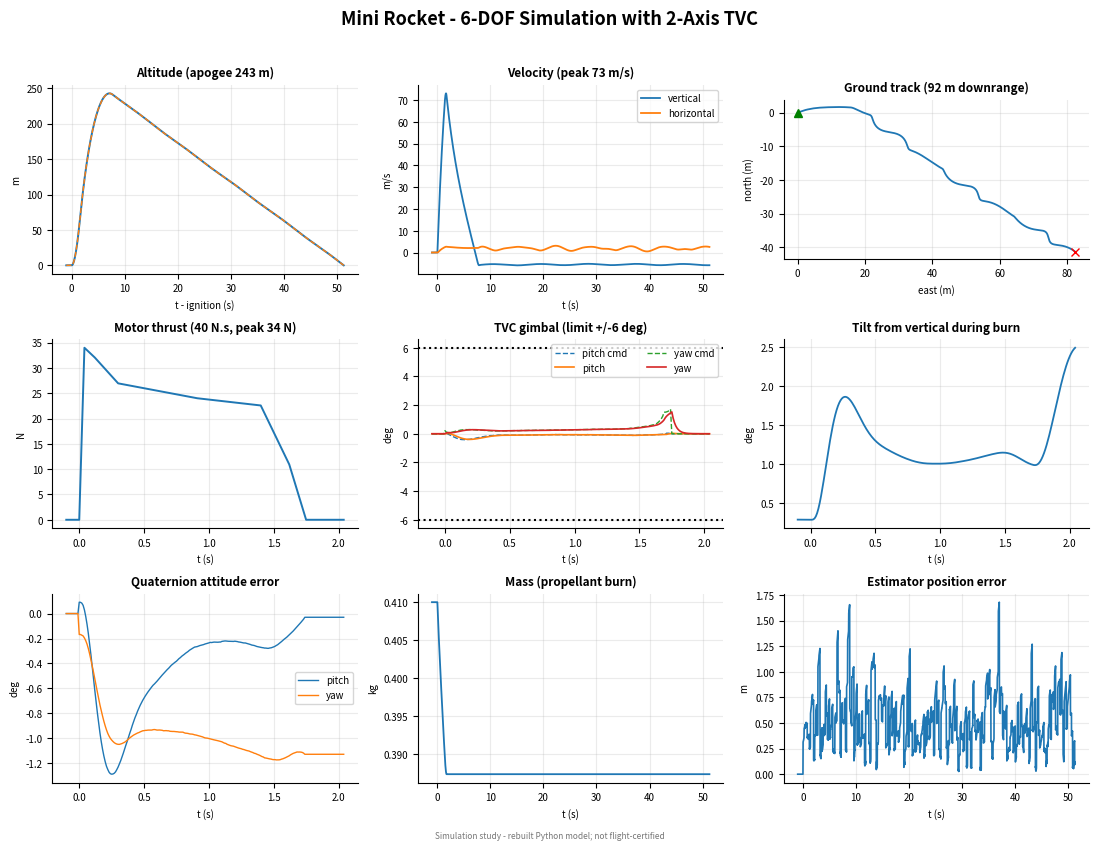
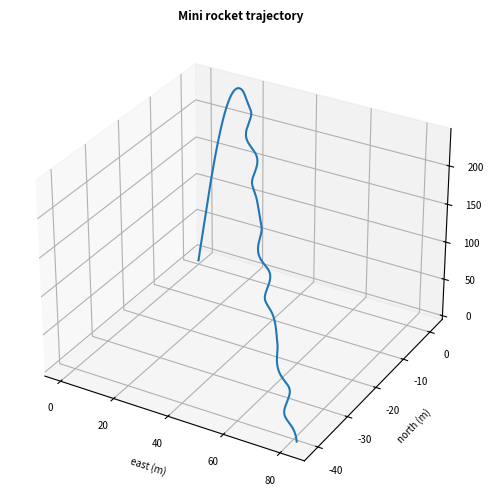

Reproduce these figures in Python, in order.
"""6-DOF mini rocket, 2-axis TVC: F-class motor ascent -> coast -> apogee detection -> parachute recovery.

    python mini_rocket_6dof_tvc.py              run + print results + save plots
    python mini_rocket_6dof_tvc.py --noplot
    python mini_rocket_6dof_tvc.py --mc 20      Monte Carlo (wind, mass, Cd, noise)

API: out = simulate(seed=7, windBase=[3, 0, 0])
World: x east, y north, z up. Body x = nose/thrust axis. Quaternion scalar-first, body -> world.
State (16): pos(3) vel(3) quat(4) rate(3) mass pitchGimbal yawGimbal.

Model: RK4 at 200 Hz, flight software at 100 Hz. Exponential atmosphere, drag, normal force with CP/CG
moment, pitch/yaw/roll damping, wind + gusts, motor thrust curve (impulse and peak fixed by params),
mass/CG/inertia change with burn, thrust misalignment, TVC servo (lag + rate limit + angle limit).
Flight software: pad gyro-bias calibration, gyro-integrated quaternion estimator, baro/accelerometer
alpha-beta filter, GPS position/velocity update at 5 Hz, quaternion attitude error, PID (rate damping on
the measured gyro), TVC mapping, apogee detection, parachute command.

Limitations: the motor thrust curve is a representative shape (not a measured motor); the parachute is a
drag force at the CG with heavy rotational damping (no riser/pendulum dynamics); no fins model beyond a
fixed normal-force slope; TVC cannot control roll; not flight-qualified.
"""
import argparse
import math
from types import SimpleNamespace

import numpy as np

D2R = math.pi / 180.0


def build_motor(P):
    t = np.array([0.0, 0.04, 0.12, 0.30, 0.90, 1.40, 1.62, P.tBurn])
    base = np.array([0.0, 1.0, 0.88, 0.74, 0.66, 0.62, 0.30, 0.0])

    def curve(k):
        T = base.copy()
        T[2:-1] *= k
        T[1] = 1.0
        return T * P.Tpeak

    i0 = np.trapezoid(curve(0.0), t) if hasattr(np, "trapezoid") else np.trapz(curve(0.0), t)
    i1 = np.trapezoid(curve(1.0), t) if hasattr(np, "trapezoid") else np.trapz(curve(1.0), t)
    k = (P.Itot - i0) / (i1 - i0)
    P.cT, P.cTh = t, curve(k)


def params(**opts):
    d = D2R
    P = SimpleNamespace(
        g=9.80665, g0=9.80665, rho0=1.225, H=8500.0,
        m0=0.410, L=0.70, D=0.06, Cd=0.60, CNa=3.0, Clp=0.5, Cmq=10.0,
        cgWet=0.400, cgDry=0.395, cp=0.47,
        Iwet=np.array([0.00020, 0.0175, 0.0175]), Idry=np.array([0.00019, 0.0170, 0.0170]),
        Itot=40.0, tBurn=1.75, Tpeak=34.0, Isp=180.0,
        gMax=6 * d, tauServo=0.03, servoRate=120 * d, misalign=np.array([0.3, -0.2]) * d,
        chuteCd=1.5, chuteD=0.41, tOpen=0.4, tDeployDelay=0.25, rotRate=8.0,
        windBase=np.array([1.5, -1.0, 0.0]), gustAmp=np.array([1.2, 0.8, 0.3]), gustW=np.array([0.9, 1.3, 0.7]),
        gyroSigma=0.12 * d, gyroBias=np.array([0.35, -0.25, 0.15]) * d,
        accSigma=0.05, baroSigma=0.35, gpsPosSigma=0.7, gpsVelSigma=0.15,
        kBaro1=5.0, kBaro2=6.25, kGps1=2.4, kGps2=1.44,
        dt=0.005, ctrlHz=100, tEnd=150.0, gpsEvery=20, tPad=1.0, tilt0=0.3 * d,
        wn=10.0, zeta=0.8, Ki=15.0, intMax=0.1,
    )
    for k, v in opts.items():
        if not hasattr(P, k):
            raise KeyError(f"Unknown option: {k}")
        setattr(P, k, np.array(v, dtype=float) if isinstance(getattr(P, k), np.ndarray) else v)
    P.Aref = math.pi * (P.D / 2) ** 2
    P.chuteCdA = P.chuteCd * math.pi * (P.chuteD / 2) ** 2
    P.Kp = P.wn ** 2
    P.Kd = 2 * P.zeta * P.wn
    P.mDry = P.m0 - P.Itot / (P.Isp * P.g0)
    build_motor(P)
    return P


def thrust_at(t, P):
    tau = t - P.tPad
    if tau < 0.0 or tau > P.tBurn:
        return 0.0
    return float(np.interp(tau, P.cT, P.cTh))


def cross3(a, b):
    return np.array([a[1] * b[2] - a[2] * b[1], a[2] * b[0] - a[0] * b[2], a[0] * b[1] - a[1] * b[0]])


def quat2R(q):
    q = q / np.linalg.norm(q)
    a, b, c, d = q
    return np.array([[1 - 2 * (c * c + d * d), 2 * (b * c - a * d), 2 * (b * d + a * c)],
                     [2 * (b * c + a * d), 1 - 2 * (b * b + d * d), 2 * (c * d - a * b)],
                     [2 * (b * d - a * c), 2 * (c * d + a * b), 1 - 2 * (b * b + c * c)]])


def quat_mul(a, b):
    q = np.empty(4)
    q[0] = a[0] * b[0] - a[1:] @ b[1:]
    q[1:] = a[0] * b[1:] + b[0] * a[1:] + cross3(a[1:], b[1:])
    return q / np.linalg.norm(q)


def quat_integrate(q, w, dt):
    n = np.linalg.norm(w)
    th = n * dt
    if th < 1e-12:
        return q
    return quat_mul(q, np.concatenate(([math.cos(th / 2)], math.sin(th / 2) * w / n)))


def q_from_two_vec(a, b):
    a = a / np.linalg.norm(a)
    b = b / np.linalg.norm(b)
    c = float(a @ b)
    if c < -1 + 1e-9:
        ax = cross3(a, np.array([0.0, 0.0, 1.0]))
        if np.linalg.norm(ax) < 1e-6:
            ax = cross3(a, np.array([0.0, 1.0, 0.0]))
        return np.concatenate(([0.0], ax / np.linalg.norm(ax)))
    q = np.concatenate(([1 + c], cross3(a, b)))
    return q / np.linalg.norm(q)


def veh_props(m, P):
    b = min(max((P.m0 - m) / (P.m0 - P.mDry), 0.0), 1.0)
    return P.cgWet + b * (P.cgDry - P.cgWet), P.Iwet + b * (P.Idry - P.Iwet)


def chute_frac(t, ctx, P):
    if not ctx.deployed:
        return 0.0
    return min(max((t - ctx.tDep) / P.tOpen, 0.0), 1.0) ** 2


def dyn(t, X, cmd, P, ctx):
    v, q, w, m = X[3:6], X[6:10], X[10:13], X[13]
    dP, dY = X[14], X[15]
    R = quat2R(q)
    cg, I = veh_props(m, P)
    T = thrust_at(t, P) if m > P.mDry + 1e-9 else 0.0
    wind = P.windBase + P.gustAmp * np.sin(P.gustW * t)
    vrel = v - wind
    V = float(np.linalg.norm(vrel))
    rho = P.rho0 * math.exp(-max(X[2], 0.0) / P.H)
    qd = 0.5 * rho * V * V
    vb = R.T @ vrel
    ub = vb / V if V > 1e-3 else np.zeros(3)
    Fd = -qd * P.Cd * P.Aref * ub
    Fn = -qd * P.Aref * P.CNa * np.array([0.0, ub[1], ub[2]])
    Vs = max(V, 1.0)
    k = qd * P.Aref * P.D * (P.D / (2 * Vs))
    Mdamp = k * np.array([-P.Clp * w[0], -P.Cmq * w[1], -P.Cmq * w[2]])
    Maero = cross3(np.array([cg - P.cp, 0.0, 0.0]), Fn) + Mdamp

    dPa, dYa = dP + P.misalign[0], dY + P.misalign[1]
    tb = T * np.array([math.cos(dPa) * math.cos(dYa), math.sin(dYa), math.sin(dPa) * math.cos(dYa)])
    Mthr = cross3(np.array([-(P.L - cg), 0.0, 0.0]), tb)

    fr = chute_frac(t, ctx, P)
    Fc = -0.5 * rho * P.chuteCdA * fr * V * vrel
    Mc = -P.rotRate * fr * I * w
    Fb = tb + Fd + Fn
    a = (R @ Fb + Fc) / m + np.array([0.0, 0.0, -P.g])
    fb = (Fb + R.T @ Fc) / m
    wd = (Maero + Mthr + Mc - cross3(w, I * w)) / I
    Om = np.array([[0, -w[0], -w[1], -w[2]], [w[0], 0, w[2], -w[1]], [w[1], -w[2], 0, w[0]], [w[2], w[1], -w[0], 0]])
    dX = np.empty(16)
    dX[0:3] = v
    dX[3:6] = a
    dX[6:10] = 0.5 * Om @ q
    dX[10:13] = wd
    dX[13] = -T / (P.Isp * P.g0) if (T > 0 and m > P.mDry + 1e-9) else 0.0
    dX[14] = min(max((cmd[1] - dP) / P.tauServo, -P.servoRate), P.servoRate)
    dX[15] = min(max((cmd[2] - dY) / P.tauServo, -P.servoRate), P.servoRate)
    return dX, fb


def sensor_sample(t, X, tick, on_pad, P, rng, ctx):
    _, fb = dyn(t, X, np.zeros(4), P, ctx)
    if on_pad:
        R = quat2R(X[6:10])
        fw = R @ fb
        fb = fb + R.T @ np.array([0.0, 0.0, max(P.g - fw[2], 0.0)])
    S = {"gyro": X[10:13] + P.gyroBias + P.gyroSigma * rng.standard_normal(3),
         "acc": fb + P.accSigma * rng.standard_normal(3),
         "baro": X[2] + P.baroSigma * rng.standard_normal(),
         "gpsNew": tick % P.gpsEvery == 0,
         "gpsPos": X[0:2] + P.gpsPosSigma * rng.standard_normal(2),
         "gpsVel": X[3:5] + P.gpsVelSigma * rng.standard_normal(2)}
    return S


def init_controller(P):
    C = SimpleNamespace(phase=0, padN=0, padGyro=np.zeros(3), padAcc=np.zeros(3), bE=np.zeros(3),
                        qE=np.array([1.0, 0, 0, 0]), pE=np.zeros(3), vE=np.zeros(3), intY=0.0, intZ=0.0,
                        mE=P.m0, eB=np.zeros(3), downCount=0, tDep=-1.0, tDetect=-1.0, hMax=0.0)
    return C


def flight_software(t, S, C, P):
    dtc = 1.0 / P.ctrlHz
    cmd = np.zeros(4)
    if C.phase == 0:
        C.padN += 1
        C.padGyro += S["gyro"]
        C.padAcc += S["acc"]
        if t >= P.tPad - dtc:
            C.bE = C.padGyro / C.padN
            fm = C.padAcc / C.padN
            fm = fm / np.linalg.norm(fm)
            q_up = np.array([math.cos(-math.pi / 4), 0.0, math.sin(-math.pi / 4), 0.0])
            C.qE = quat_mul(q_up, q_from_two_vec(fm, np.array([1.0, 0.0, 0.0])))
            C.phase = 1
        return C, cmd

    wE = S["gyro"] - C.bE
    C.qE = quat_integrate(C.qE, wE, dtc)
    RE = quat2R(C.qE)
    aW = RE @ S["acc"] - np.array([0.0, 0.0, P.g])
    C.pE = C.pE + C.vE * dtc + 0.5 * aW * dtc ** 2
    C.vE = C.vE + aW * dtc
    r = S["baro"] - C.pE[2]
    C.pE[2] += P.kBaro1 * dtc * r
    C.vE[2] += P.kBaro2 * dtc * r
    if S["gpsNew"]:
        Tg = P.gpsEvery * dtc
        rg = S["gpsPos"] - C.pE[0:2]
        C.pE[0:2] += P.kGps1 * Tg * rg
        C.vE[0:2] += P.kGps2 * Tg * rg + 0.3 * (S["gpsVel"] - C.vE[0:2])
    Tk = thrust_at(t, P)
    C.mE = max(C.mE - Tk / (P.Isp * P.g0) * dtc, P.mDry)
    cgE, IE = veh_props(C.mE, P)
    tb = t - P.tPad

    if C.phase == 1 and tb >= P.tBurn:
        C.phase = 2
    if C.phase == 2:
        C.hMax = max(C.hMax, C.pE[2])
        C.downCount = C.downCount + 1 if (C.vE[2] < -0.3 and tb > P.tBurn + 1.0) else 0
        if C.downCount >= 5 and C.tDep < 0:
            C.tDetect = t
            C.tDep = t + P.tDeployDelay
    if C.tDep >= 0 and t >= C.tDep:
        cmd[3] = 1.0
        C.phase = 3

    if C.phase == 1:
        aNose = RE[:, 0]
        dDes = np.array([0.0, 0.0, 1.0])
        qe = q_from_two_vec(aNose, dDes)
        eB = RE.T @ (2 * qe[1:4])
        C.eB = eB
        intY = min(max(C.intY + eB[1] * dtc, -P.intMax), P.intMax)
        intZ = min(max(C.intZ + eB[2] * dtc, -P.intMax), P.intMax)
        alY = P.Kp * eB[1] + P.Ki * intY - P.Kd * wE[1]
        alZ = P.Kp * eB[2] + P.Ki * intZ - P.Kd * wE[2]
        arm = P.L - cgE
        Teff = max(Tk, 5.0)
        dPraw = IE[1] * alY / (arm * Teff)
        dYraw = -IE[2] * alZ / (arm * Teff)
        if abs(dPraw) < P.gMax:
            C.intY = intY
        if abs(dYraw) < P.gMax:
            C.intZ = intZ
        cmd[1] = min(max(dPraw, -P.gMax), P.gMax)
        cmd[2] = min(max(dYraw, -P.gMax), P.gMax)
        cmd[0] = Tk
    return C, cmd


def simulate(seed=7, plots=False, verbose=True, **opts):
    P = params(**opts)
    rng = np.random.default_rng(seed)
    ctx = SimpleNamespace(deployed=False, tDep=0.0)
    dt = P.dt
    ctrl_every = round(1 / (P.ctrlHz * dt))
    n_steps = round(P.tEnd / dt)

    q_up = np.array([math.cos(-math.pi / 4), 0.0, math.sin(-math.pi / 4), 0.0])
    q0 = quat_mul(q_up, np.array([math.cos(P.tilt0 / 2), 0.0, math.sin(P.tilt0 / 2), 0.0]))
    X = np.concatenate((np.zeros(3), np.zeros(3), q0, np.zeros(3), [P.m0, 0.0, 0.0]))
    C = init_controller(P)
    cmd = np.zeros(4)
    logs = {k: [] for k in ("t", "X", "qE", "pE", "vE", "phase", "cmd", "eB", "T")}
    airborne, status, t_end = False, "TIMEOUT", P.tEnd

    for k in range(n_steps):
        t = k * dt
        on_pad = (not airborne) and X[2] <= 0.0
        if k % ctrl_every == 0:
            S = sensor_sample(t, X, k // ctrl_every, on_pad, P, rng, ctx)
            C, cmd = flight_software(t, S, C, P)
            if cmd[3] > 0.5 and not ctx.deployed:
                ctx.deployed, ctx.tDep = True, t
            logs["t"].append(t)
            logs["X"].append(X.copy())
            logs["qE"].append(C.qE.copy())
            logs["pE"].append(C.pE.copy())
            logs["vE"].append(C.vE.copy())
            logs["phase"].append(C.phase)
            logs["cmd"].append(cmd.copy())
            logs["eB"].append(C.eB.copy())
            logs["T"].append(thrust_at(t, P))
        Xp = X
        f1, _ = dyn(t, X, cmd, P, ctx)
        f2, _ = dyn(t + dt / 2, X + dt * f1 / 2, cmd, P, ctx)
        f3, _ = dyn(t + dt / 2, X + dt * f2 / 2, cmd, P, ctx)
        f4, _ = dyn(t + dt, X + dt * f3, cmd, P, ctx)
        X = X + dt * (f1 + 2 * f2 + 2 * f3 + f4) / 6
        X[6:10] /= np.linalg.norm(X[6:10])
        X[13] = max(X[13], P.mDry)
        X[14:16] = np.clip(X[14:16], -P.gMax, P.gMax)
        if X[2] > 0.3:
            airborne = True
        if X[2] <= 0:
            if airborne:
                a = Xp[2] / (Xp[2] - X[2])
                X = Xp + a * (X - Xp)
                status, t_end = "TOUCHDOWN", t + a * dt
                break
            X[2] = 0.0
            X[3:6] = np.array([0.0, 0.0, max(X[5], 0.0)])
            X[10:13] = 0.0

    L = {k: np.array(v) for k, v in logs.items()}
    Xs = L["X"]
    spd = np.linalg.norm(Xs[:, 3:6], axis=1)
    i_ap = int(Xs[:, 2].argmax())
    i_bo = int(np.searchsorted(L["t"], P.tPad + P.tBurn))
    tilt = np.degrees(np.arccos(np.clip([quat2R(q)[2, 0] for q in Xs[:, 6:10]], -1, 1)))
    burn = (L["t"] >= P.tPad) & (L["t"] <= P.tPad + P.tBurn)
    out = dict(status=status, tFlight=t_end)
    out["apogee"] = float(Xs[i_ap, 2])
    out["tApogee"] = float(L["t"][i_ap] - P.tPad)
    out["peakSpeed"] = float(spd.max())
    out["maxThrust"] = float(L["T"].max())
    out["totalImpulse"] = float(np.trapezoid(L["T"], L["t"]) if hasattr(np, "trapezoid") else np.trapz(L["T"], L["t"]))
    out["burnoutAlt"] = float(Xs[i_bo, 2])
    out["burnoutSpeed"] = float(spd[i_bo])
    out["maxGimbalCmdDeg"] = float(np.degrees(np.abs(L["cmd"][burn][:, 1:3]).max()))
    out["maxGimbalActDeg"] = float(np.degrees(np.abs(Xs[burn][:, 14:16]).max()))
    out["maxTiltBurnDeg"] = float(tilt[burn].max())
    out["tiltAtBurnoutDeg"] = float(tilt[i_bo])
    out["descentRate"] = float(-Xs[-1, 5])
    out["touchSpeed"] = float(np.linalg.norm(Xs[-1, 3:6]))
    out["downrange"] = float(np.linalg.norm(Xs[-1, 0:2]))
    out["landing"] = Xs[-1, 0:2].copy()
    out["tDetect"] = float(C.tDetect - P.tPad) if C.tDetect >= 0 else float("nan")
    out["tDeploy"] = float(ctx.tDep - P.tPad) if ctx.deployed else float("nan")
    out["apogeeDetectLagS"] = out["tDetect"] - out["tApogee"]
    out["deployAlt"] = float(Xs[np.searchsorted(L["t"], ctx.tDep), 2]) if ctx.deployed else float("nan")
    out["estApogee"] = float(C.hMax)
    out["propUsed"] = float(P.m0 - Xs[i_bo, 13])
    out["log"], out["params"] = L, P
    if verbose:
        print(f"Mini rocket 6-DOF 2-axis TVC simulation: {status}")
        print(f"  Motor               : {out['totalImpulse']:.1f} N.s, burn {P.tBurn:.2f} s, peak {out['maxThrust']:.1f} N")
        print(f"  Burnout             : {out['burnoutAlt']:.1f} m at {out['burnoutSpeed']:.1f} m/s")
        print(f"  Apogee              : {out['apogee']:.1f} m at T+{out['tApogee']:.1f} s (estimated {out['estApogee']:.1f} m)")
        print(f"  Peak velocity       : {out['peakSpeed']:.1f} m/s")
        print(f"  TVC (burn)          : max command {out['maxGimbalCmdDeg']:.2f} deg, max tilt {out['maxTiltBurnDeg']:.1f} deg")
        print(f"  Apogee detect/chute : detect T+{out['tDetect']:.1f} s ({out['apogeeDetectLagS']:.2f} s after apogee), deploy at {out['deployAlt']:.0f} m")
        print(f"  Descent rate        : {out['descentRate']:.2f} m/s at touchdown")
        print(f"  Landing             : {out['downrange']:.0f} m downrange ({out['landing'][0]:.0f} E, {out['landing'][1]:.0f} N)")
        print(f"  Flight time         : {out['tFlight'] - P.tPad:.1f} s after ignition")
    if plots:
        make_plots(out)
    return out


def make_plots(out, path="."):
    import matplotlib
    matplotlib.use("Agg")
    import matplotlib.pyplot as plt
    L, P = out["log"], out["params"]
    t = L["t"] - P.tPad
    X = L["X"]
    r2d = 180 / math.pi
    plt.rcParams.update({"font.size": 7, "axes.titlesize": 8.5, "axes.titleweight": "bold", "axes.grid": True,
                         "grid.alpha": 0.25, "axes.spines.top": False, "axes.spines.right": False})
    fig, ax = plt.subplots(3, 3, figsize=(11, 8.5))
    fig.suptitle("Mini Rocket - 6-DOF Simulation with 2-Axis TVC", fontsize=13, fontweight="bold")
    a = ax[0, 0]
    a.plot(t, X[:, 2], lw=1.4)
    a.plot(t, L["pE"][:, 2], "--", lw=1.0)
    a.set(title=f"Altitude (apogee {out['apogee']:.0f} m)", xlabel="t - ignition (s)", ylabel="m")
    a = ax[0, 1]
    a.plot(t, X[:, 5], lw=1.3, label="vertical")
    a.plot(t, np.hypot(X[:, 3], X[:, 4]), lw=1.3, label="horizontal")
    a.set(title=f"Velocity (peak {out['peakSpeed']:.0f} m/s)", xlabel="t (s)", ylabel="m/s")
    a.legend()
    a = ax[0, 2]
    a.plot(X[:, 0], X[:, 1], lw=1.3)
    a.plot(0, 0, "g^")
    a.plot(*out["landing"], "rx")
    a.set(title=f"Ground track ({out['downrange']:.0f} m downrange)", xlabel="east (m)", ylabel="north (m)", aspect="equal")
    w = (t >= -0.1) & (t <= P.tBurn + 0.3)
    a = ax[1, 0]
    a.plot(t[w], L["T"][w], lw=1.4)
    a.set(title=f"Motor thrust ({out['totalImpulse']:.0f} N.s, peak {out['maxThrust']:.0f} N)", xlabel="t (s)", ylabel="N")
    a = ax[1, 1]
    a.plot(t[w], L["cmd"][w, 1] * r2d, "--", lw=1, label="pitch cmd")
    a.plot(t[w], X[w, 14] * r2d, lw=1.2, label="pitch")
    a.plot(t[w], L["cmd"][w, 2] * r2d, "--", lw=1, label="yaw cmd")
    a.plot(t[w], X[w, 15] * r2d, lw=1.2, label="yaw")
    a.axhline(6, color="k", ls=":")
    a.axhline(-6, color="k", ls=":")
    a.set(title="TVC gimbal (limit +/-6 deg)", xlabel="t (s)", ylabel="deg")
    a.legend(ncol=2)
    tilt = np.degrees(np.arccos(np.clip([quat2R(q)[2, 0] for q in X[:, 6:10]], -1, 1)))
    a = ax[1, 2]
    a.plot(t[w], tilt[w], lw=1.3)
    a.set(title="Tilt from vertical during burn", xlabel="t (s)", ylabel="deg")
    a = ax[2, 0]
    a.plot(t[w], L["eB"][w, 1] * r2d, lw=1, label="pitch")
    a.plot(t[w], L["eB"][w, 2] * r2d, lw=1, label="yaw")
    a.set(title="Quaternion attitude error", xlabel="t (s)", ylabel="deg")
    a.legend()
    a = ax[2, 1]
    a.plot(t, X[:, 13], lw=1.3)
    a.set(title="Mass (propellant burn)", xlabel="t (s)", ylabel="kg")
    a = ax[2, 2]
    a.plot(t, np.linalg.norm(L["pE"] - X[:, 0:3], axis=1), lw=1.2)
    a.set(title="Estimator position error", xlabel="t (s)", ylabel="m")
    fig.text(0.5, 0.005, "Simulation study - rebuilt Python model; not flight-certified", ha="center", fontsize=6, color="#777")
    fig.tight_layout(rect=(0, 0.015, 1, 0.96))
    fig.savefig(f"{path}/mini_rocket_dashboard.png", dpi=250, facecolor="white")
    plt.close(fig)
    ax3 = plt.figure(figsize=(7, 6)).add_subplot(projection="3d")
    ax3.plot(X[:, 0], X[:, 1], X[:, 2], lw=1.5)
    ax3.set(xlabel="east (m)", ylabel="north (m)", zlabel="altitude (m)", title="Mini rocket trajectory")
    plt.gcf().savefig(f"{path}/mini_rocket_trajectory3d.png", dpi=250, facecolor="white")
    plt.close("all")


def monte_carlo(n=20):
    keys = ("apogee", "peakSpeed", "descentRate", "downrange", "maxGimbalCmdDeg", "maxTiltBurnDeg")
    rows = []
    for s in range(n):
        rng = np.random.default_rng(900 + s)
        o = simulate(seed=s, verbose=False, windBase=np.array([1.5, -1.0, 0.0]) * rng.uniform(0.3, 2.0),
                     m0=0.410 * rng.uniform(0.95, 1.05), Cd=0.60 * rng.uniform(0.85, 1.15))
        rows.append([o[k] for k in keys])
    a = np.array(rows)
    print(f"{'metric':18s} {'mean':>8s} {'std':>8s} {'min':>8s} {'max':>8s}")
    for k, c in zip(keys, a.T):
        print(f"{k:18s} {c.mean():8.2f} {c.std():8.2f} {c.min():8.2f} {c.max():8.2f}")


if __name__ == "__main__":
    ap = argparse.ArgumentParser()
    ap.add_argument("--noplot", action="store_true")
    ap.add_argument("--mc", type=int, default=0)
    args = ap.parse_args()
    if args.mc:
        monte_carlo(args.mc)
    else:
        simulate(plots=not args.noplot)
